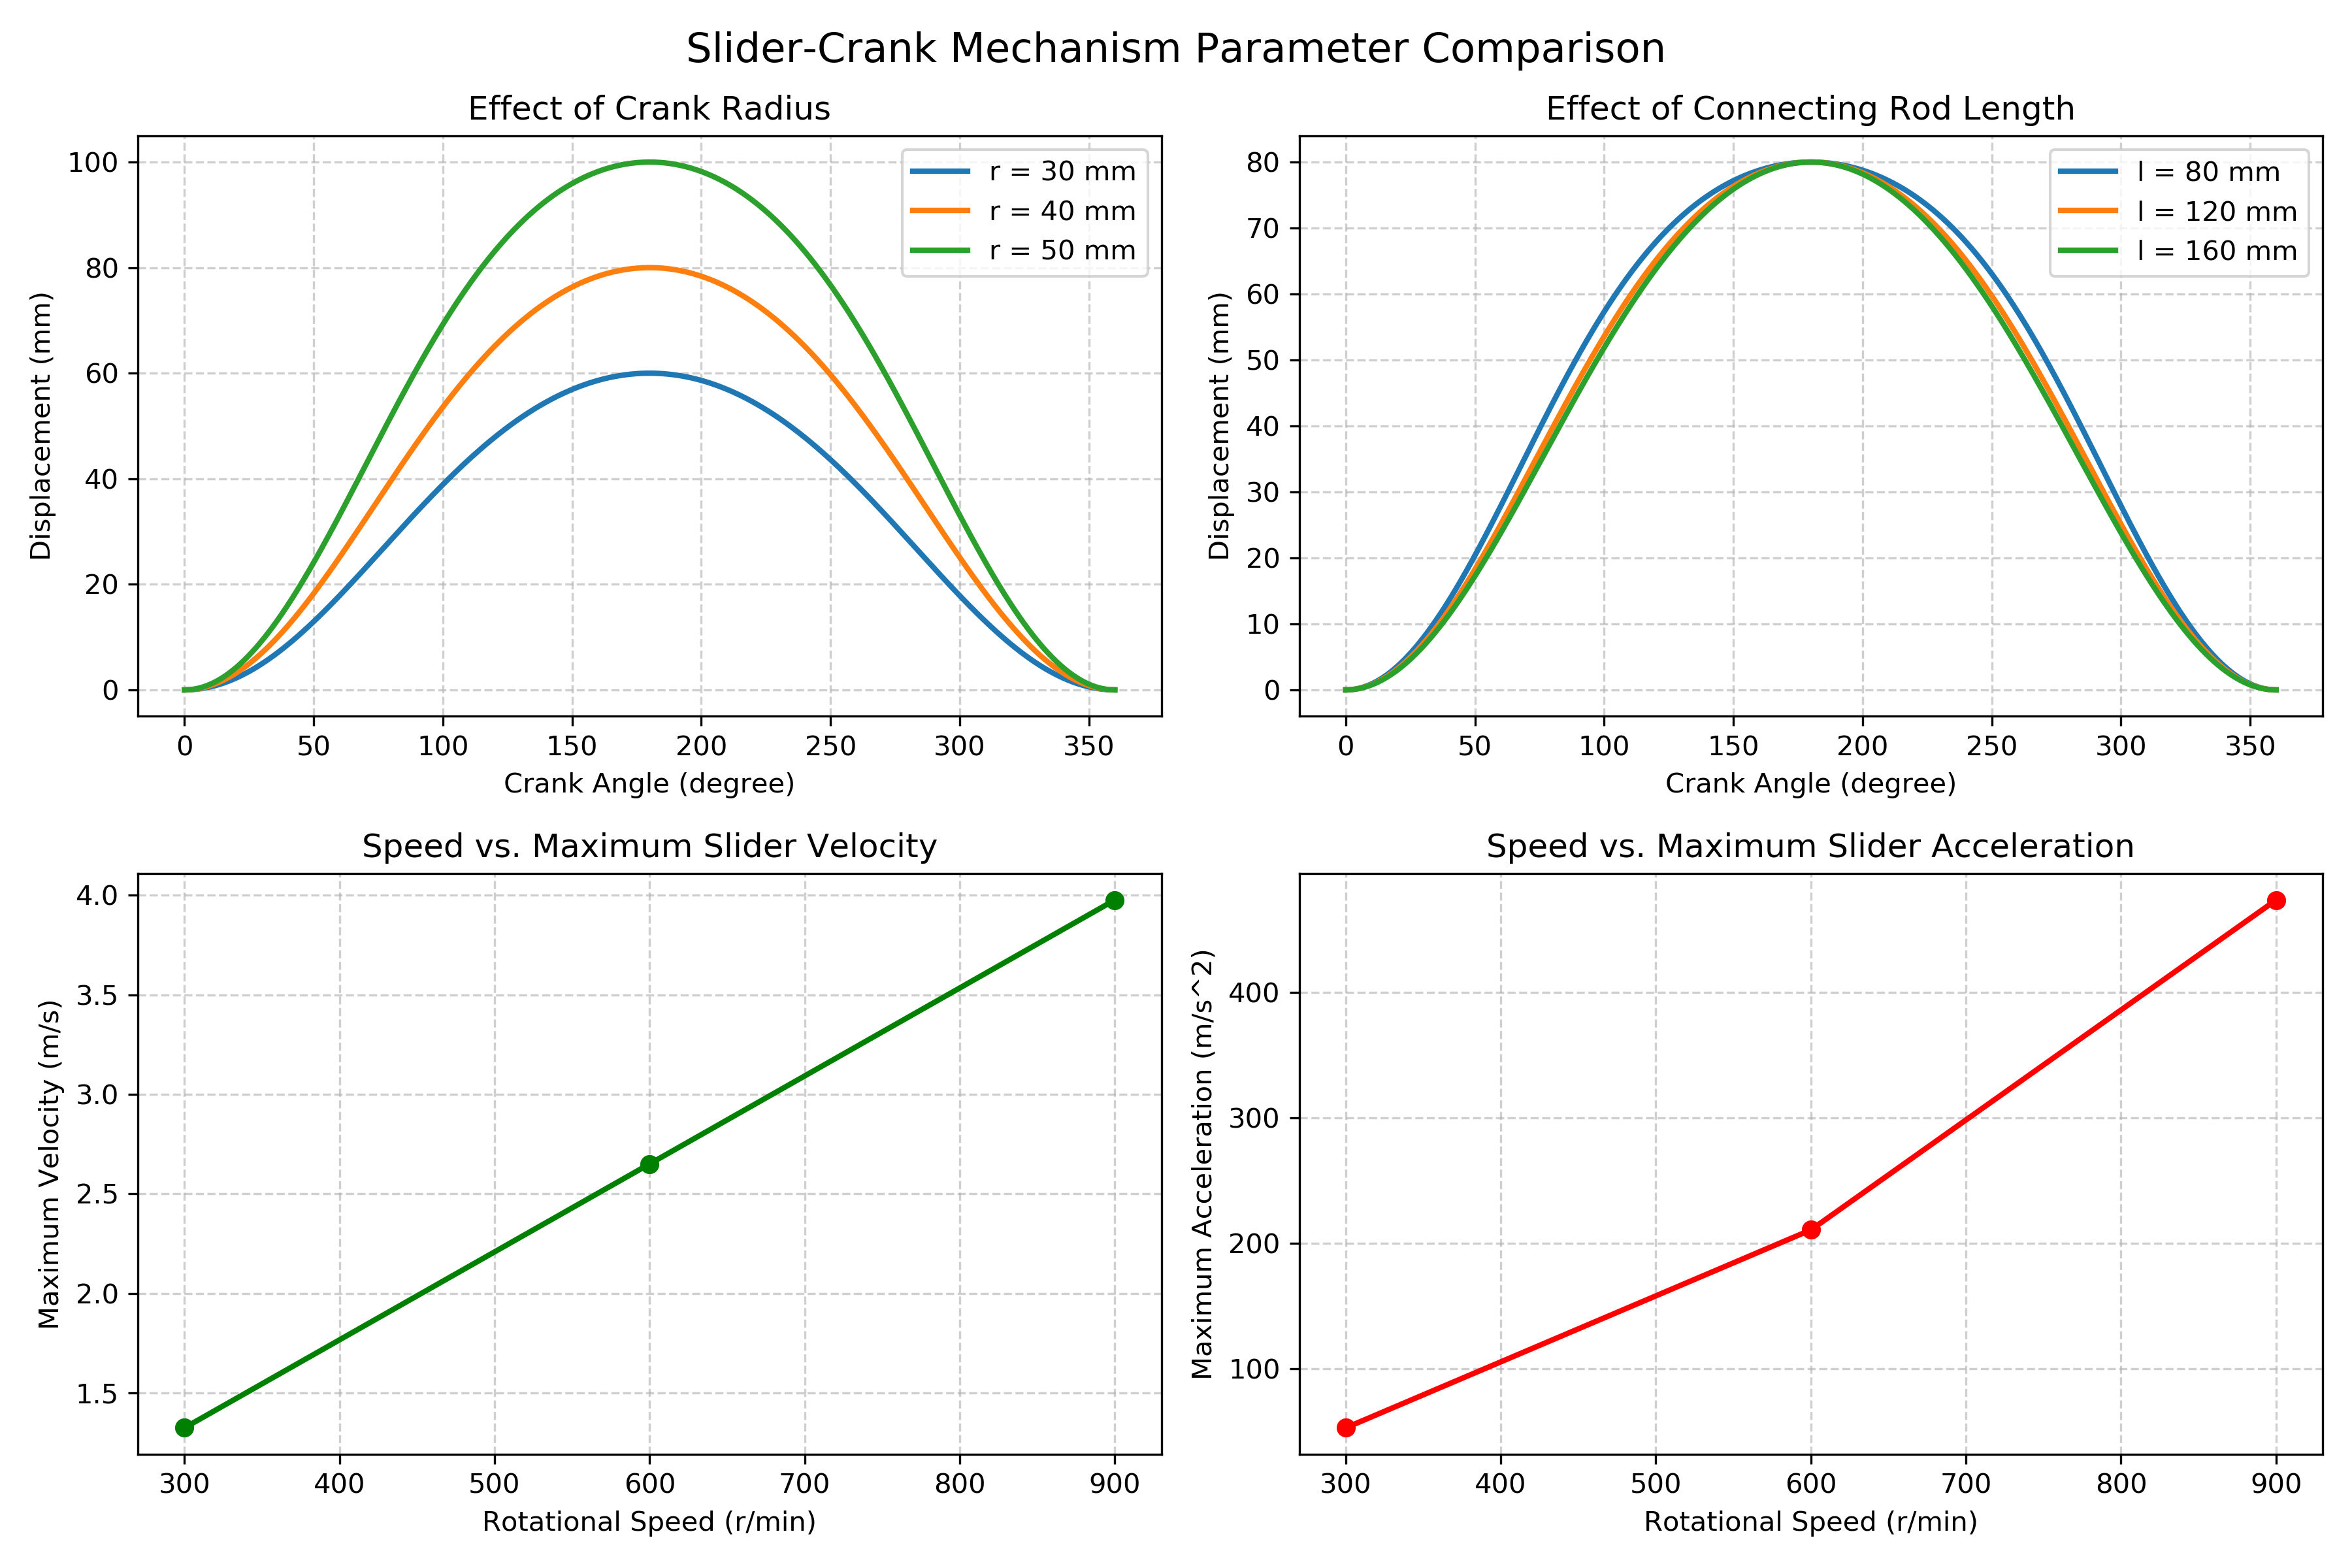

Source code (Python):
# -*- coding: utf-8 -*-
"""
Slider-crank mechanism parameter comparison
曲柄滑块机构参数对比分析
"""

import csv
import numpy as np
import matplotlib.pyplot as plt


def calculate_displacement(theta, crank_radius, rod_length):
    """Calculate slider displacement from right dead center."""

    if rod_length <= crank_radius:
        raise ValueError(
            "Connecting rod length must be greater than crank radius."
        )

    slider_position = (
        crank_radius * np.cos(theta)
        + np.sqrt(
            rod_length**2
            - (crank_radius * np.sin(theta))**2
        )
    )

    displacement = (
        crank_radius
        + rod_length
        - slider_position
    )

    return displacement


# Crank angle
theta_deg = np.linspace(0, 360, 1441)
theta = np.deg2rad(theta_deg)


# 1. Effect of crank radius
crank_radius_values = [0.03, 0.04, 0.05]
fixed_rod_length = 0.12


# 2. Effect of connecting rod length
rod_length_values = [0.08, 0.12, 0.16]
fixed_crank_radius = 0.04


# 3. Effect of rotational speed
rpm_values = np.array([300, 600, 900])
base_displacement = calculate_displacement(
    theta,
    fixed_crank_radius,
    fixed_rod_length
)

maximum_velocity = []
maximum_acceleration = []

for rpm in rpm_values:
    omega = 2 * np.pi * rpm / 60
    time = theta / omega

    velocity = np.gradient(
        base_displacement,
        time,
        edge_order=2
    )

    acceleration = np.gradient(
        velocity,
        time,
        edge_order=2
    )

    maximum_velocity.append(
        np.max(np.abs(velocity))
    )

    maximum_acceleration.append(
        np.max(np.abs(acceleration))
    )


# 4. Export speed comparison data
with open(
    "speed_parameter_summary.csv",
    "w",
    newline=""
) as csv_file:

    writer = csv.writer(csv_file)

    writer.writerow([
        "Rotational Speed (rpm)",
        "Maximum Velocity (m/s)",
        "Maximum Acceleration (m/s^2)"
    ])

    for rpm, velocity, acceleration in zip(
        rpm_values,
        maximum_velocity,
        maximum_acceleration
    ):
        writer.writerow([
            rpm,
            "%.4f" % velocity,
            "%.4f" % acceleration
        ])


# 5. Plot parameter comparison
fig, axes = plt.subplots(
    2,
    2,
    figsize=(12, 8)
)

# Crank radius comparison
for radius in crank_radius_values:
    displacement = calculate_displacement(
        theta,
        radius,
        fixed_rod_length
    )

    axes[0, 0].plot(
        theta_deg,
        displacement * 1000,
        linewidth=2,
        label="r = %.0f mm" % (radius * 1000)
    )

axes[0, 0].set_title("Effect of Crank Radius")
axes[0, 0].set_xlabel("Crank Angle (degree)")
axes[0, 0].set_ylabel("Displacement (mm)")
axes[0, 0].legend()


# Connecting rod length comparison
for rod_length in rod_length_values:
    displacement = calculate_displacement(
        theta,
        fixed_crank_radius,
        rod_length
    )

    axes[0, 1].plot(
        theta_deg,
        displacement * 1000,
        linewidth=2,
        label="l = %.0f mm" % (rod_length * 1000)
    )

axes[0, 1].set_title("Effect of Connecting Rod Length")
axes[0, 1].set_xlabel("Crank Angle (degree)")
axes[0, 1].set_ylabel("Displacement (mm)")
axes[0, 1].legend()


# Rotational speed and maximum velocity
axes[1, 0].plot(
    rpm_values,
    maximum_velocity,
    "o-",
    color="green",
    linewidth=2
)

axes[1, 0].set_title("Speed vs. Maximum Slider Velocity")
axes[1, 0].set_xlabel("Rotational Speed (r/min)")
axes[1, 0].set_ylabel("Maximum Velocity (m/s)")


# Rotational speed and maximum acceleration
axes[1, 1].plot(
    rpm_values,
    maximum_acceleration,
    "o-",
    color="red",
    linewidth=2
)

axes[1, 1].set_title("Speed vs. Maximum Slider Acceleration")
axes[1, 1].set_xlabel("Rotational Speed (r/min)")
axes[1, 1].set_ylabel("Maximum Acceleration (m/s^2)")


for ax in axes.flat:
    ax.grid(True, linestyle="--", alpha=0.6)

fig.suptitle(
    "Slider-Crank Mechanism Parameter Comparison",
    fontsize=15
)

plt.tight_layout(rect=[0, 0, 1, 0.96])
plt.savefig("parameter_comparison.png", dpi=300)
plt.show()


# 6. Print engineering conclusions
print("Parameter comparison completed.")
print("Conclusion 1: Increasing crank radius increases slider stroke.")
print("Conclusion 2: Rod length changes the displacement curve shape.")
print("Conclusion 3: Speed increases velocity and acceleration.")
print("Data saved: speed_parameter_summary.csv")
